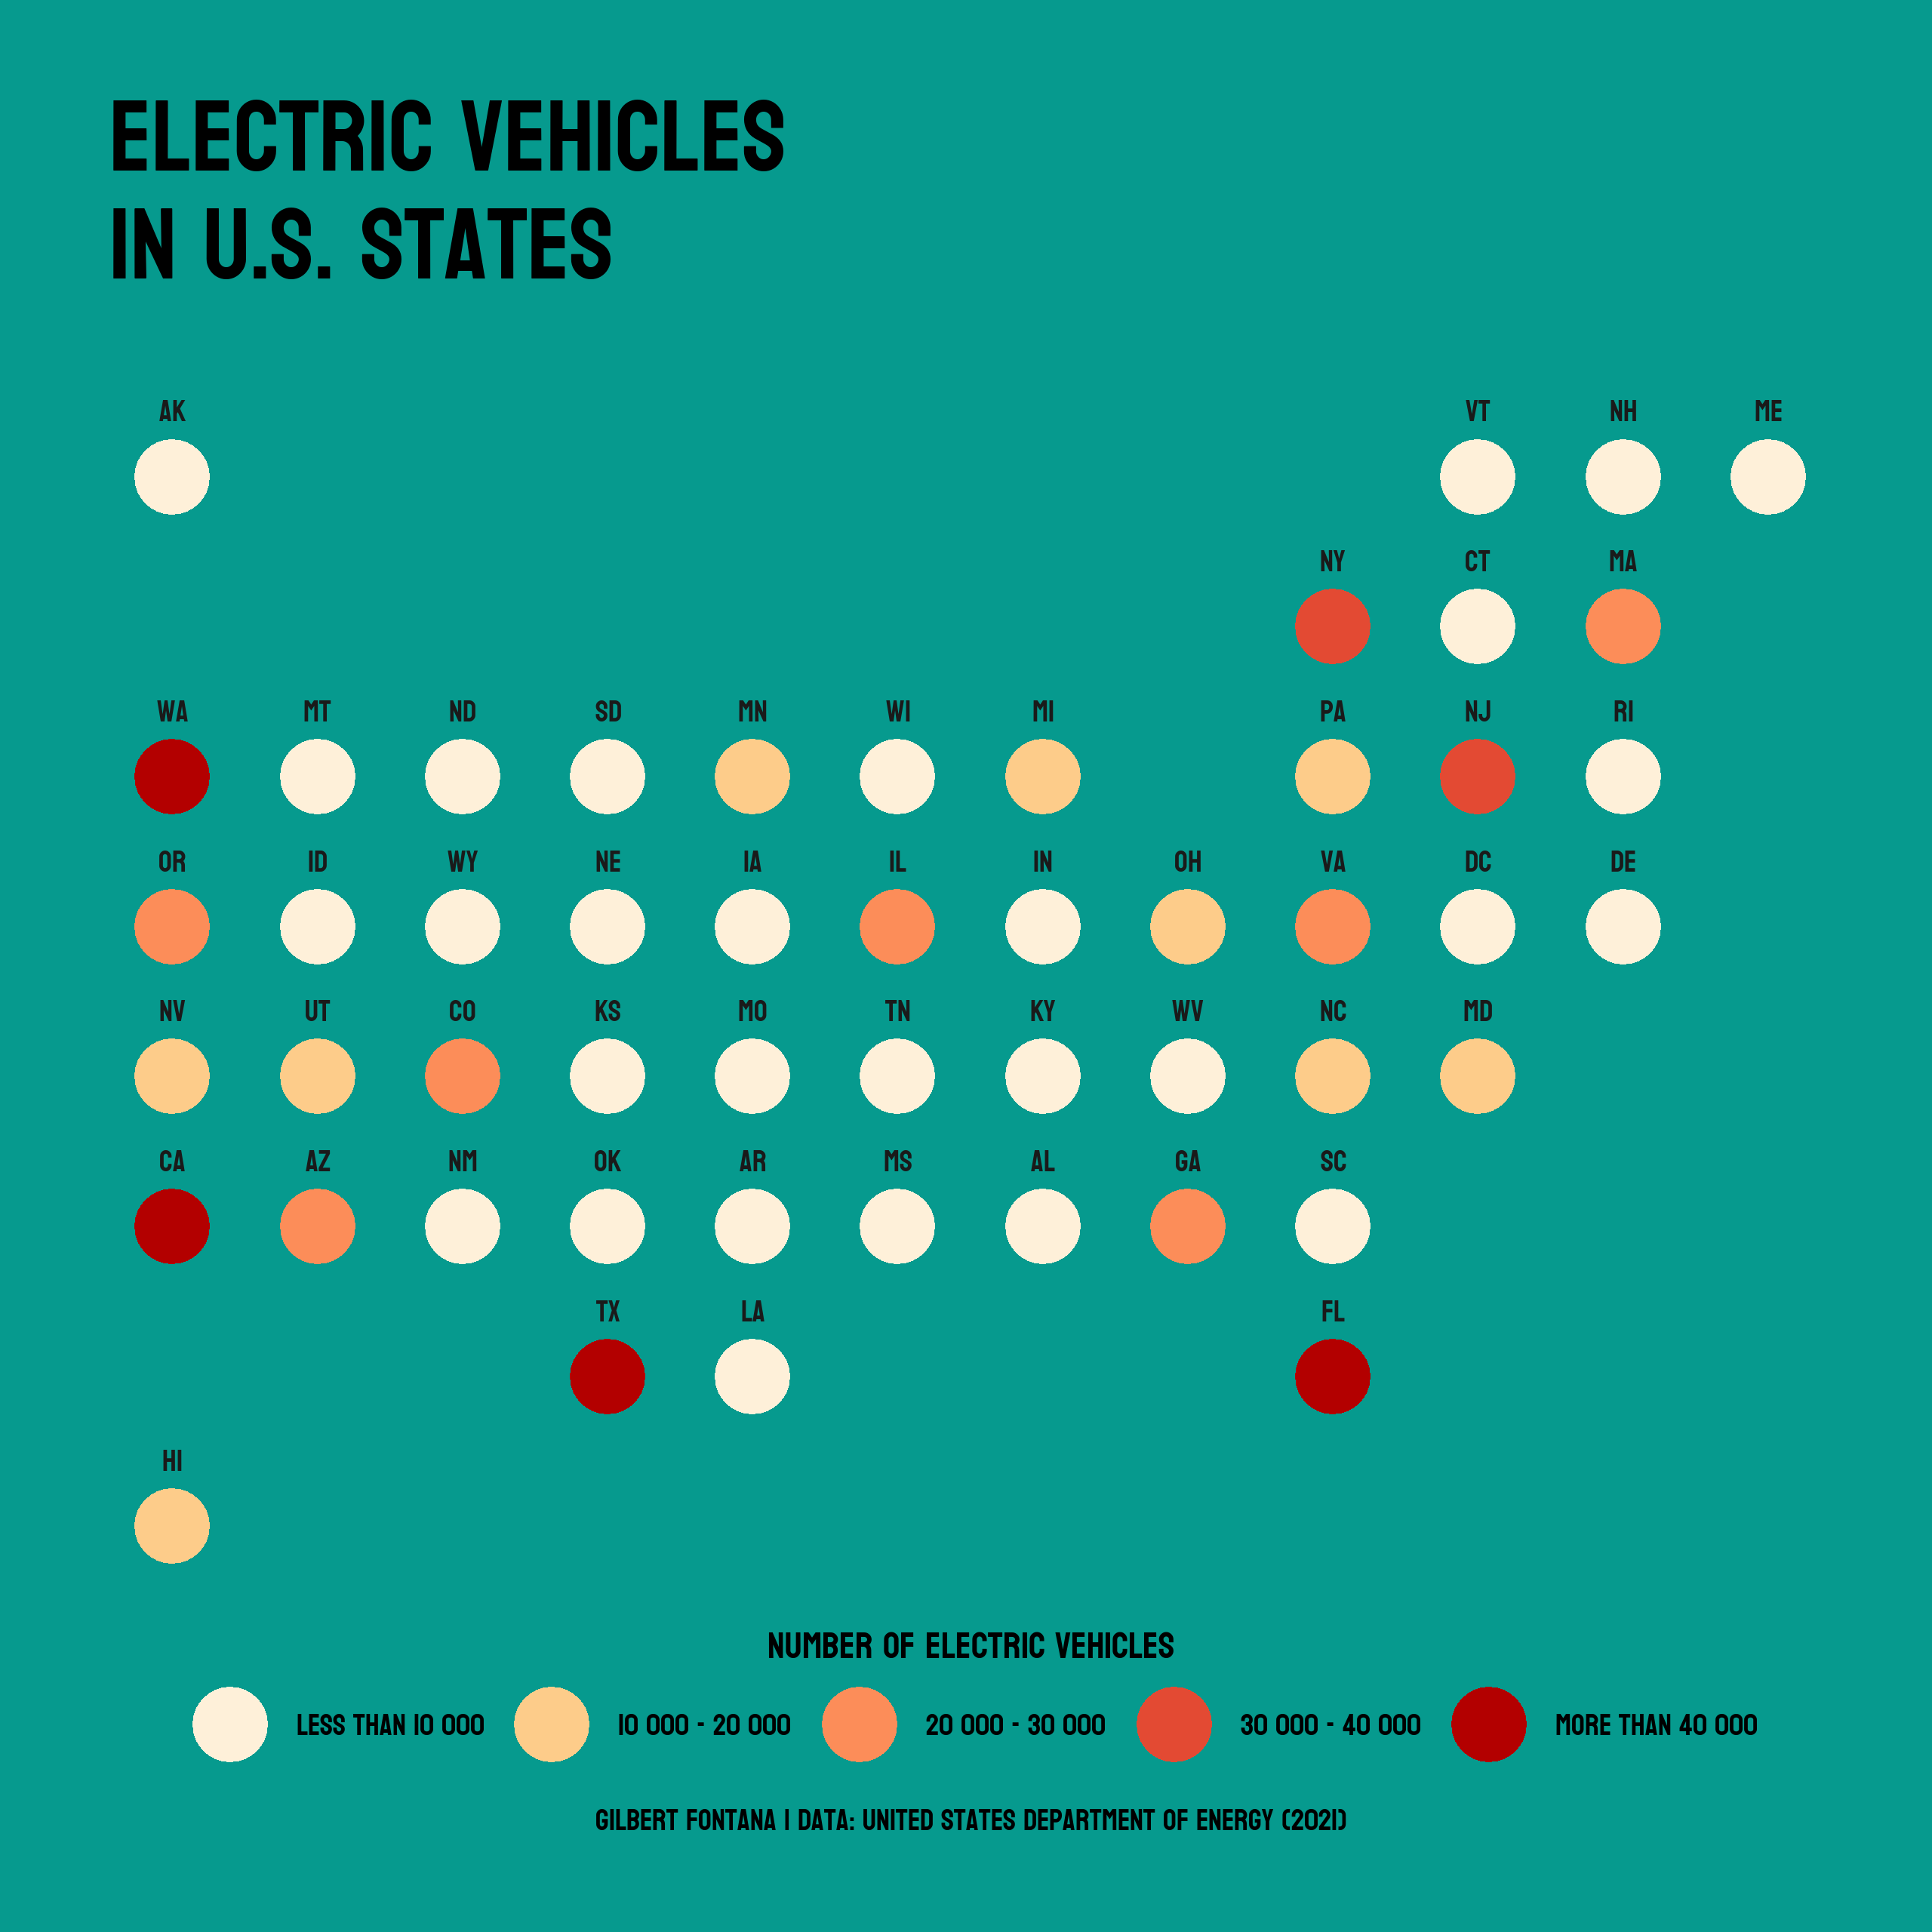

Recreate this plot in R.

# Libs
library(tidyverse)
library(janitor)
library(MetBrewer)
library(statebins)
library(geofacet)
library(grid)
library(showtext)


# Data and cleaning
df <- readxl::read_excel("", range = "") %>%
  clean_names()

glimpse(df)

df2 <- df %>% 
  mutate(regcount = case_when(
    between(registration_count,0,10000) ~  "Less than 10 000",
    between(registration_count,10000,20000) ~ "10 000 - 20 000",
    between(registration_count,20000,30000) ~ "20 000 - 30 000",
    between(registration_count,30000,40000) ~ "30 000 - 40 000",
    between(registration_count,40000,Inf) ~ "More than 40 000")) %>% 
  mutate(regcount=as.factor(regcount))


#Misc
font <- "Koulen"
font_add_google(family=font, font)
bg <- "#069A8E"


# Plot
df2 %>% 
  mutate(regcount = factor(regcount, levels=c("Less than 10 000",
                                              "10 000 - 20 000",
                                              "20 000 - 30 000",
                                              "30 000 - 40 000",
                                              "More than 40 000"))) %>%
  ggplot(aes(y="",x="")) +
  geom_point(aes(color=regcount), size=10) +
  scale_color_brewer(palette = "OrRd",name="Number of electric vehicles",
                     guide = guide_legend(
                       direction = "horizontal",
                       title.position = "top"
                     )) +
  facet_geo(~ state, grid = "us_state_grid2", label = "code") +
  labs(title = "Electric vehicles\nin U.S. states",
       caption ="Gilbert Fontana | Data: United States Department of Energy (2021)"
  ) +
  theme_minimal(base_family = font) +
  theme(
    panel.grid = element_blank(),
    axis.title = element_blank(),
    axis.text = element_blank(),
    plot.title = element_text(size=30,margin = margin(0,0,30,0)),
    plot.caption = element_text(hjust=.5),
    legend.position = "bottom",
    legend.title = element_text(hjust = .5),
    plot.background = element_rect(fill = bg, color = bg),
    plot.margin = margin(30, 30, 30, 30),
  )


# Save
showtext_auto(enable = TRUE) 
showtext_opts(dpi = 320) 

ggsave("electric.png",
       height = 8,
       width = 8,
       dpi=320,
       
)  

showtext_auto(FALSE)
